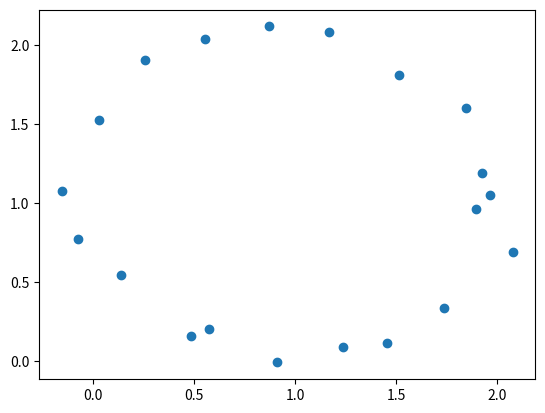

Write the Python code that produced this figure.
import numpy as np
import matplotlib.pyplot as plt

N = 20
std = 0.1
h,k = 1,1
theta = np.linspace(0, 2*np.pi, N)
x = np.cos(theta) + np.random.normal(0, std, size=theta.shape) + h
y = np.sin(theta) + np.random.normal(0, std, size=theta.shape) + k

data_x = np.zeros((N, 2))
data_x[:,0] = x 
data_x[:,1] = y
#data_x[:,2] = np.ones(100)
plt.scatter(data_x[:,0], data_x[:,1], label="Noisy Data")
plt.savefig("data", dpi=1000)
np.save('noisycircledata', data_x)
plt.plot(x, y, '*')
plt.show()
